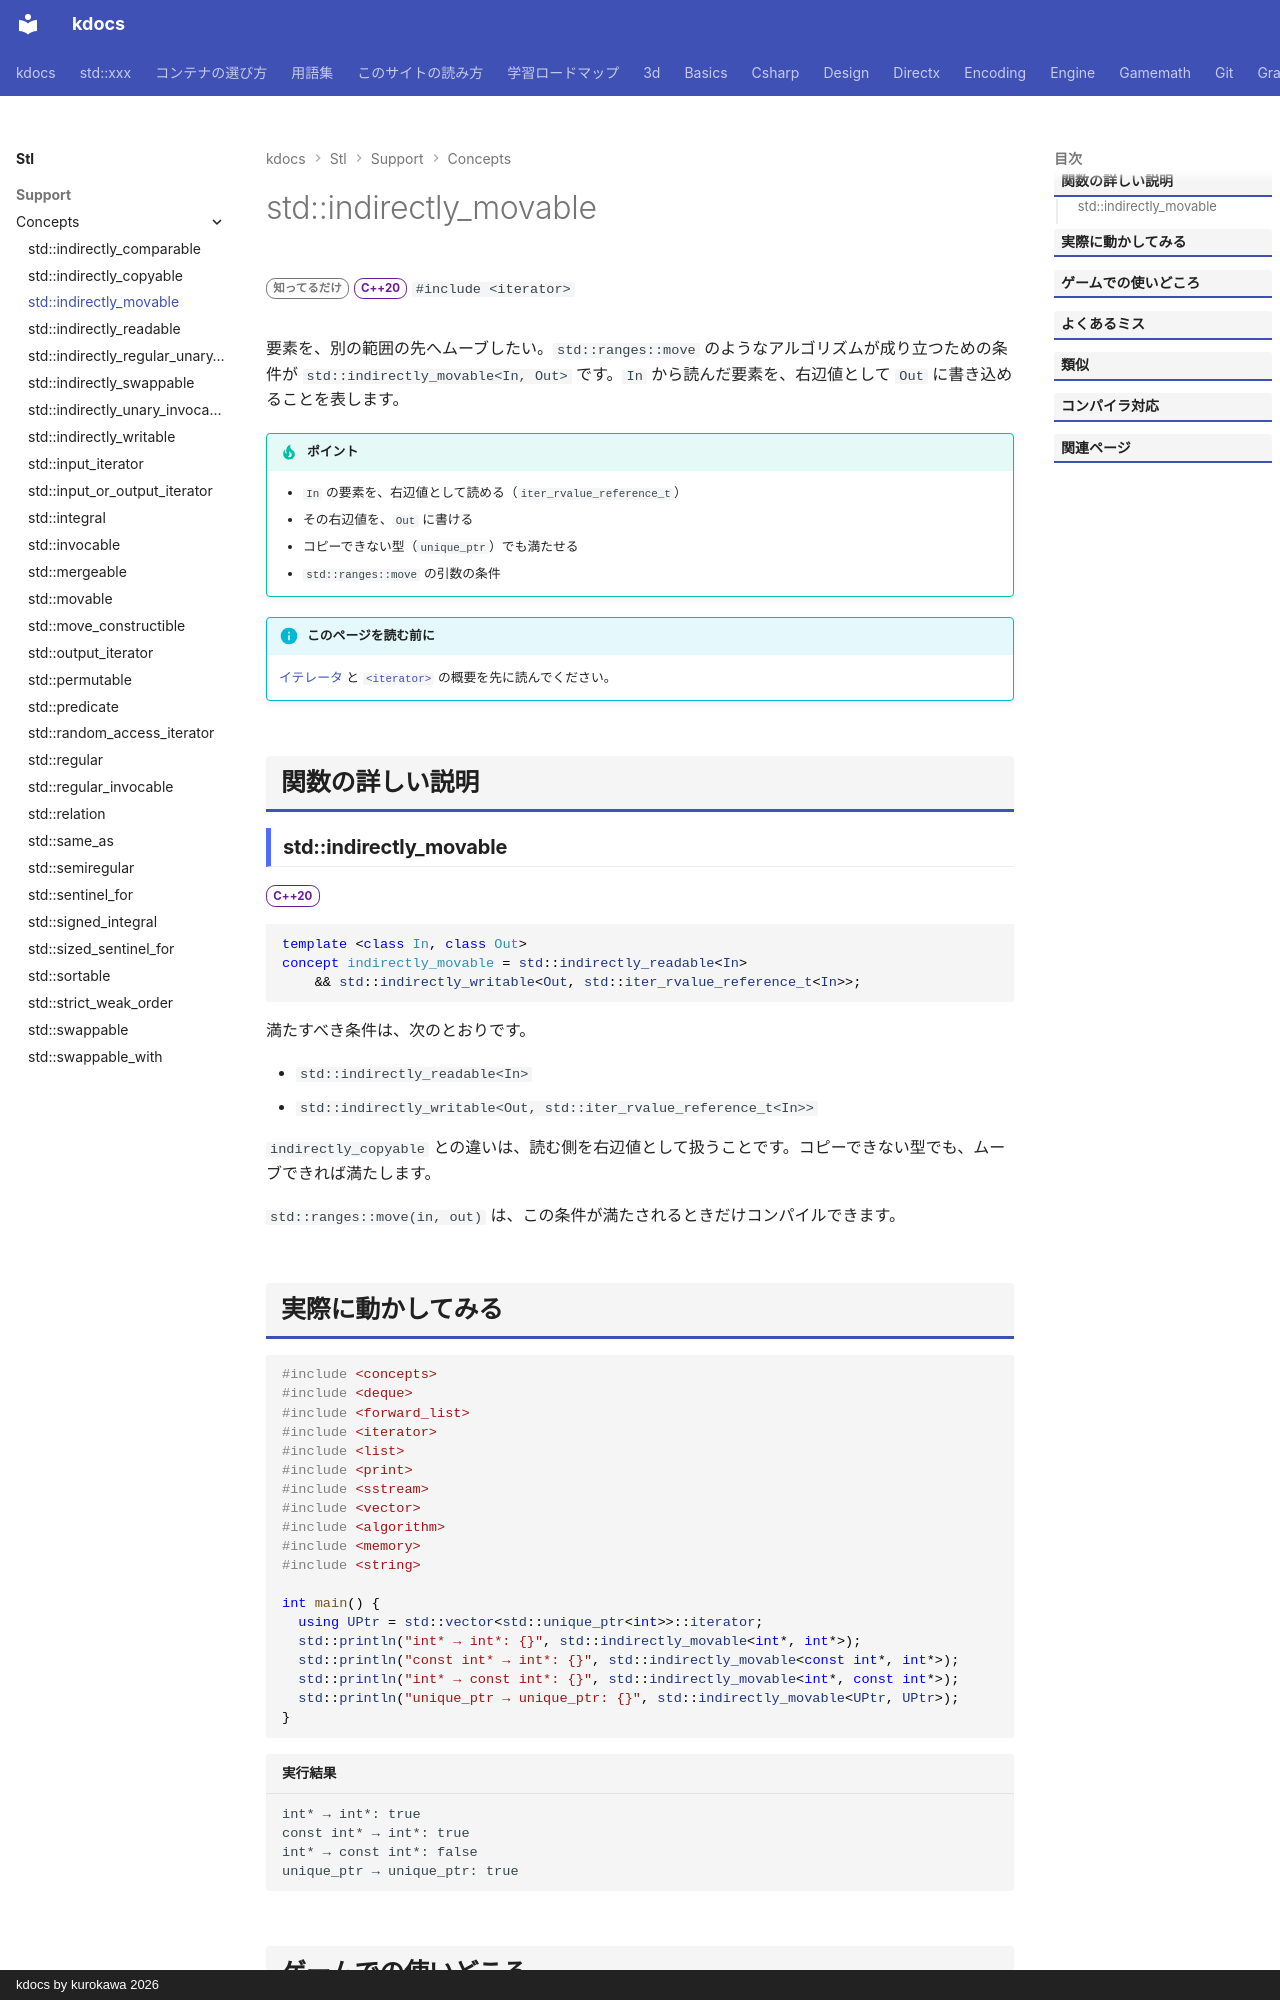

repository: qwzxdf/kdocs · page: stl/support/concepts/indirectly_movable/index.html · generator: mkdocs · copyright: kdocs by kurokawa 2026

---
title: std::indirectly_movable
summary: "あるイテレータから別のイテレータへ、要素をムーブできることを要求する。"
order: 900
group: コンセプト（<concepts>）
tags:
  - 型・言語サポート
---

# std::indirectly_movable

<div class="page-badges" markdown>
<span class="rank rank-rare">知ってるだけ</span>
<span class="ver ver-20">C++20</span>
`#include <iterator>`
</div>

要素を、別の範囲の先へムーブしたい。`std::ranges::move` のようなアルゴリズムが成り立つための条件が `std::indirectly_movable<In, Out>` です。`In` から読んだ要素を、右辺値として `Out` に書き込めることを表します。

!!! tip "ポイント"
    - `In` の要素を、右辺値として読める（`iter_rvalue_reference_t`）
    - その右辺値を、`Out` に書ける
    - コピーできない型（`unique_ptr`）でも満たせる
    - `std::ranges::move` の引数の条件

!!! info "このページを読む前に"
    [イテレータ](../../../basics/iterator.md) と [`<iterator>`](../iterator.md) の概要を先に読んでください。

## 関数の詳しい説明

### std::indirectly_movable {#indirectly_movable}

<span class="ver ver-20">C++20</span>

```cpp
template <class In, class Out>
concept indirectly_movable = std::indirectly_readable<In>
    && std::indirectly_writable<Out, std::iter_rvalue_reference_t<In>>;
```

満たすべき条件は、次のとおりです。

- `std::indirectly_readable<In>`
- `std::indirectly_writable<Out, std::iter_rvalue_reference_t<In>>`

`indirectly_copyable` との違いは、読む側を右辺値として扱うことです。コピーできない型でも、ムーブできれば満たします。

`std::ranges::move(in, out)` は、この条件が満たされるときだけコンパイルできます。
